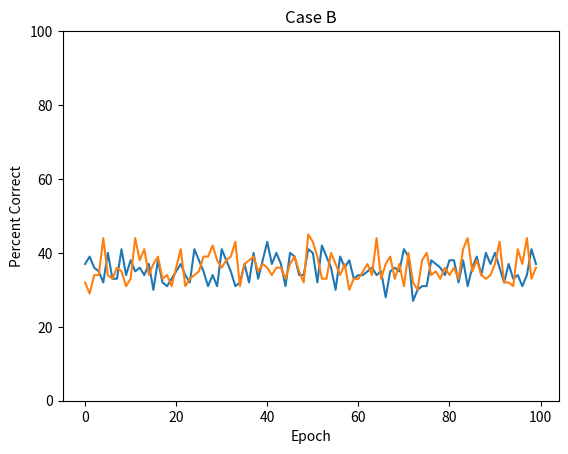

This figure's Python source:
import numpy as np 
import matplotlib.pyplot as plt

class candidate:
    numOfCorrect = 0
    def __init__(self,answers):
        self.answers = answers




epochs = 100
candidateCount = 20
questionCount = 5
epochPerformance1 = []
epochPerformance2 = []

for epoch in range(epochs):
    candidates = []
    HRCorrectAnswers = np.random.randint(1,6,size=questionCount)
    randomQuestion = questionCount - 1
    for x in range(candidateCount):
        answers = []
        for y in range(questionCount):
            answers.append(np.random.randint(1,6))
        answers[randomQuestion] = HRCorrectAnswers[randomQuestion] 
        candidates.append(candidate(answers))

    for cand in candidates:
        for x in range(len(cand.answers)):
            if(cand.answers[x] == HRCorrectAnswers[x]):
                cand.numOfCorrect = cand.numOfCorrect + 1

    totalQuestion = questionCount*candidateCount
    totalCorrect = 0
    for x in candidates:
        totalCorrect += x.numOfCorrect
    print("Epoch {0} performance".format(epoch + 1))
    print("Correct Answers: {0}/{1}".format(totalCorrect,totalQuestion))
    print("Percent: %.2f%% \n" % ((totalCorrect/totalQuestion)*100))
    epochPerformance1.append(((totalCorrect/totalQuestion)*100))

print("Best percent correct: %.2f%%" % (max(epochPerformance1)))
plt.title("Case A")
plt.plot(epochPerformance1)
plt.xlabel("Epoch")
plt.ylabel("Percent Correct")
plt.ylim(0,100)
plt.show()


for epoch in range(epochs):
    candidates = []
    HRCorrectAnswers = np.random.randint(1,6,size=questionCount)
    randomQuestion = np.random.randint(questionCount)
    for x in range(candidateCount):
        answers = []
        for y in range(questionCount):
            answers.append(np.random.randint(1,6))
        answers[randomQuestion] = HRCorrectAnswers[randomQuestion] 
        candidates.append(candidate(answers))

    for cand in candidates:
        for x in range(len(cand.answers)):
            if(cand.answers[x] == HRCorrectAnswers[x]):
                cand.numOfCorrect = cand.numOfCorrect + 1

    totalQuestion = questionCount*candidateCount
    totalCorrect = 0
    for x in candidates:
        totalCorrect += x.numOfCorrect
    print("Epoch {0} performance".format(epoch + 1))
    print("Correct Answers: {0}/{1}".format(totalCorrect,totalQuestion))
    print("Percent: %.2f%% \n" % ((totalCorrect/totalQuestion)*100))
    epochPerformance2.append(((totalCorrect/totalQuestion)*100))

print("Best percent correct:  %.2f%%" % (max(epochPerformance2)))
plt.title("Case B")
plt.plot(epochPerformance2)
plt.xlabel("Epoch")
plt.ylabel("Percent Correct")
plt.ylim(0,100)
plt.show()